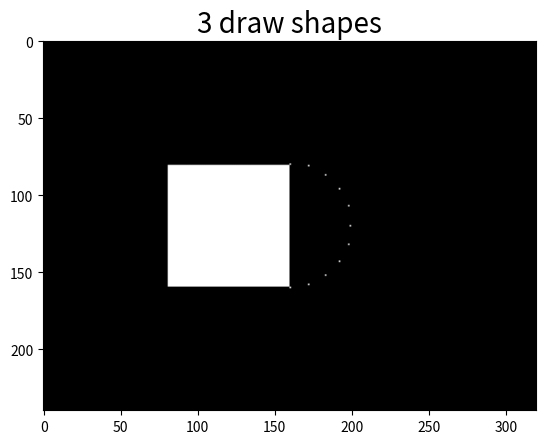

Generate this figure with matplotlib:
from matplotlib import pyplot as plt
import numpy as np
import math

# so numpy arrays are column major, not row major.
# So you need to do height first
myImage = np.zeros((240,320))

# This code is exactly the same as the the code
TWO_PI = 3.14159 * 2
segments = 20
spacing = TWO_PI / segments
size = 40
centre = 120

#draw a circle
for i in range(segments):
    x = math.cos(spacing * i) * size
    y = math.sin(spacing * i) * size
    myImage[math.floor(x) + 120, math.floor(y) + 160] = 1 # notice we need to floor the output to ints

#draw a saqure
for i in range(240):
    for j in range(320):
        if abs(centre-i) < size and abs(centre-j) < size:
            myImage[i,j]=1

plt.title('3 draw shapes',fontsize=20)
plt.imshow(myImage, interpolation="bilinear", clim=(0,1),cmap="gray")
plt.savefig("3-draw-shapes.png")
plt.show()

